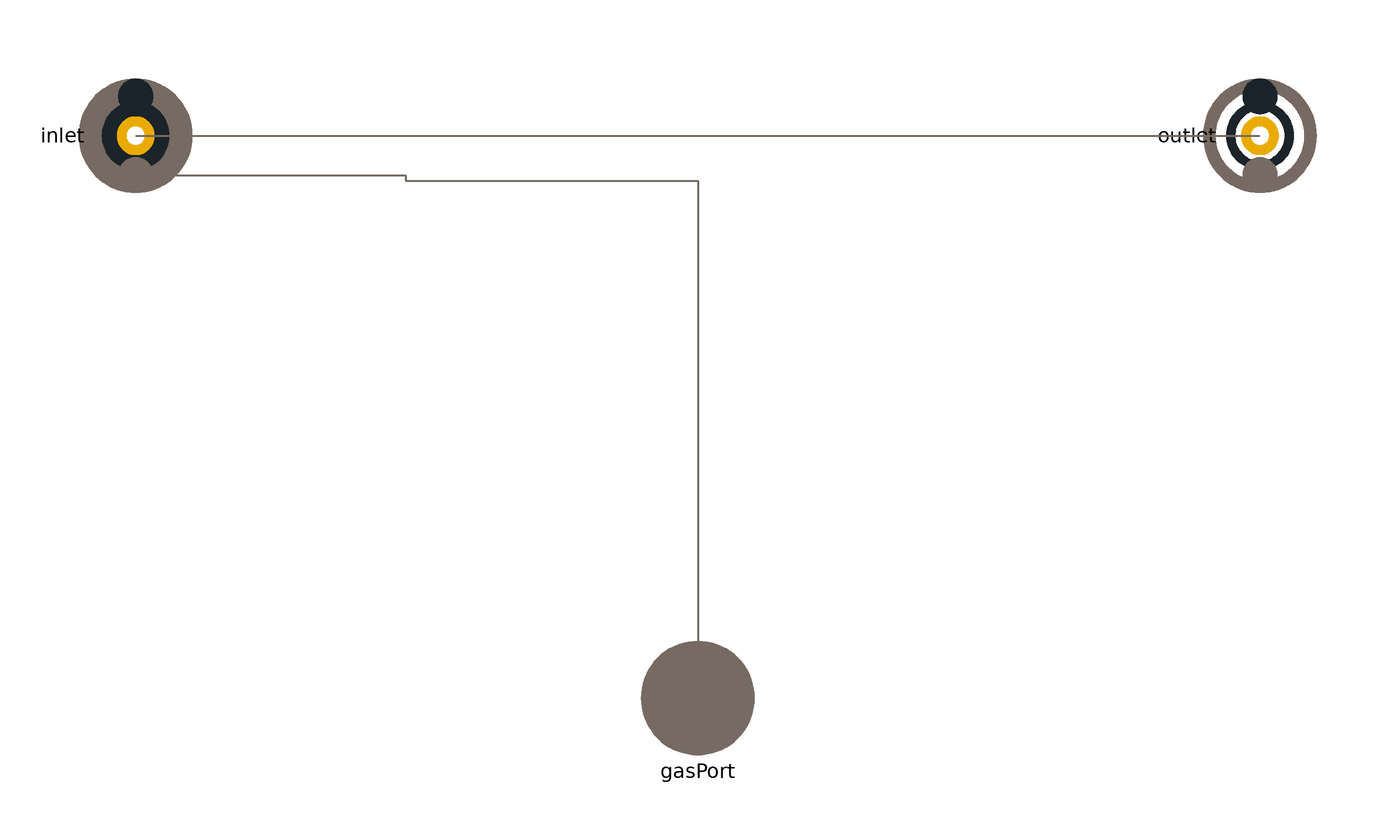

This picture is the connection diagram that the Modelica source below describes through its graphical annotations.

model GasSensorAdapter

//__________________________________________________________________________//
// Component of the ClaRa library, version: 1.9.0                           //
//                                                                          //
// Licensed by the ClaRa development team under the 3-clause BSD License.   //
// Copyright  2013-2024, ClaRa development team.                            //
//                                                                          //
// The ClaRa development team consists of the following partners:           //
// TLK-Thermo GmbH (Braunschweig, Germany),                                 //
// XRG Simulation GmbH (Hamburg, Germany).                                  //
//__________________________________________________________________________//
// Contents published in ClaRa have been contributed by different authors   //
// and institutions. Please see model documentation for detailed information//
// on original authorship and copyrights.                                   //
//__________________________________________________________________________//

  outer ClaRa.SimCenter simCenter;
  parameter ClaRa.Basics.Media.FuelTypes.BaseFuel fuelModel = simCenter.fuelModel1   "Fuel type" annotation (choicesAllMatching, Dialog(group="Fundamental Definitions"));

  inner parameter ClaRa.Basics.Media.Slag.PartialSlag slagType=simCenter.slagModel "Slag properties" annotation (choicesAllMatching, Dialog(group="Fundamental Medium Definitions"));
  inner parameter TILMedia.Gas.Types.BaseGas flueGas=simCenter.flueGasModel "Medium to be used in tubes"
    annotation (choicesAllMatching, Dialog(group="Fundamental Medium Definitions"));
  ClaRa.Basics.Interfaces.FuelSlagFlueGas_outlet outlet(
    flueGas(Medium=flueGas),
    fuelModel=fuelModel,
    final slagType=slagType) annotation (Placement(transformation(
        extent={{-10,-10},{10,10}},
        rotation=270,
        origin={100,0}), iconTransformation(
        extent={{-10,-10},{10,10}},
        rotation=0,
        origin={100,0})));
  ClaRa.Basics.Interfaces.GasPortIn gasPort(Medium=flueGas) annotation (Placement(transformation(extent={{-10,-110},{10,-90}})));
  ClaRa.Basics.Interfaces.FuelSlagFlueGas_inlet inlet(
    flueGas(Medium=flueGas),
    fuelModel=fuelModel,
    final slagType=slagType) annotation (Placement(transformation(
        extent={{-10,-10},{10,10}},
        rotation=270,
        origin={-100,0}), iconTransformation(
        extent={{-10,-10},{10,10}},
        rotation=0,
        origin={-100,0})));
equation
  connect(inlet, outlet) annotation (Line(
      points={{-100,0},{100,0}},
      color={118,106,98},
      thickness=0.5));
  connect(inlet.flueGas, gasPort) annotation (Line(
      points={{-100,-7},{-52,-7},{-52,-8},{0,-8},{0,-100}},
      color={118,106,98},
      thickness=0.5));
  annotation (Documentation(info="<html>
<p><b>For detailed model documentation please consult the html-documentation shipped with ClaRa.</b> </p>
<p>&nbsp;</p>
<p><br><b><span style=\"font-size: 10pt;\">Authorship and Copyright Statement for original (initial) Contribution</span></b></p>
<p><b>Author:</b> </p>
<p>Friedrich Gottelt, Forschungszentrum f&uuml;r Verbrennungsmotoren und Thermodynamik Rostock GmbH, Copyright &copy; 2019-2020</p>
<p><a href=\"http://www.fvtr.de\">www.fvtr.de</a>
<p><b>References:</b> </p>
<p> For references please consult the html-documentation shipped with ClaRa. </p>
<p><b>Remarks:</b> </p>
<p>This component was developed by Forschungszentrum f&uuml;r Verbrennungsmotoren und Thermodynamik Rostock GmbH for industry projects in cooperation with Lausitz Energie Kraftwerke AG, Cottbus.</p>
<b>Acknowledgements:</b>
<p>This model contribution is sponsored by Lausitz Energie Kraftwerke AG.</p>

<p><a href=\"http://www.leag.de\">www.leag.de</a> </p>
<p><b>CLA:</b> </p>
<p>The author(s) have agreed to ClaRa CLA, version 1.0. See <a href=\"https://claralib.com/pdf/CLA.pdf\">https://claralib.com/pdf/CLA.pdf</a></p>
<p>By agreeing to ClaRa CLA, version 1.0 the author has granted the ClaRa development team a permanent right to use and modify his initial contribution as well as to publish it or its modified versions under the 3-clause BSD License.</p>
<p>The ClaRa development team consists of the following partners:</p>
<p>TLK-Thermo GmbH (Braunschweig, Germany)</p>
<p>XRG Simulation GmbH (Hamburg, Germany).</p>
</html>", revisions="<html>
<body>
<table>
  <tr>
    <th style=\"text-align: left;\">Date</th>
    <th style=\"text-align: left;\">&nbsp;&nbsp;</th>
    <th style=\"text-align: left;\">Version</th>
    <th style=\"text-align: left;\">&nbsp;&nbsp;</th>
    <th style=\"text-align: left;\">Author</th>
    <th style=\"text-align: left;\">&nbsp;&nbsp;</th>
    <th style=\"text-align: left;\">Affiliation</th>
    <th style=\"text-align: left;\">&nbsp;&nbsp;</th>
    <th style=\"text-align: left;\">Changes</th>
  </tr>
  <tr>
    <td>2020-08-20</td>
    <td> </td>
    <td>ClaRa 1.6.0</td>
    <td> </td>
    <td>Friedrich Gottelt</td>
    <td> </td>
    <td>FVTR GmbH</td>
    <td> </td>
    <td>Initial version of model</td>
  </tr>
</table>
<p>Version means first ClaRa version where the applied change was published.</p>
</body>
</html>"),
Icon(coordinateSystem(preserveAspectRatio=false), graphics={
        Line(
          points={{-92,-4},{92,-4},{90,-4}},
          color={118,106,98},
          thickness=0.5),
        Line(
          points={{-92,-4},{0,-4},{0,-96}},
          color={118,106,98},
          thickness=0.5),
        Line(
          points={{-92,0},{92,0},{90,0}},
          color={27,36,42},
          pattern=LinePattern.Dash,
          thickness=0.5),
        Line(
          points={{-92,4},{92,4}},
          color={234,171,0},
          thickness=0.5)}),                                      Diagram(graphics,
                                                                         coordinateSystem(preserveAspectRatio=false)));
end GasSensorAdapter;